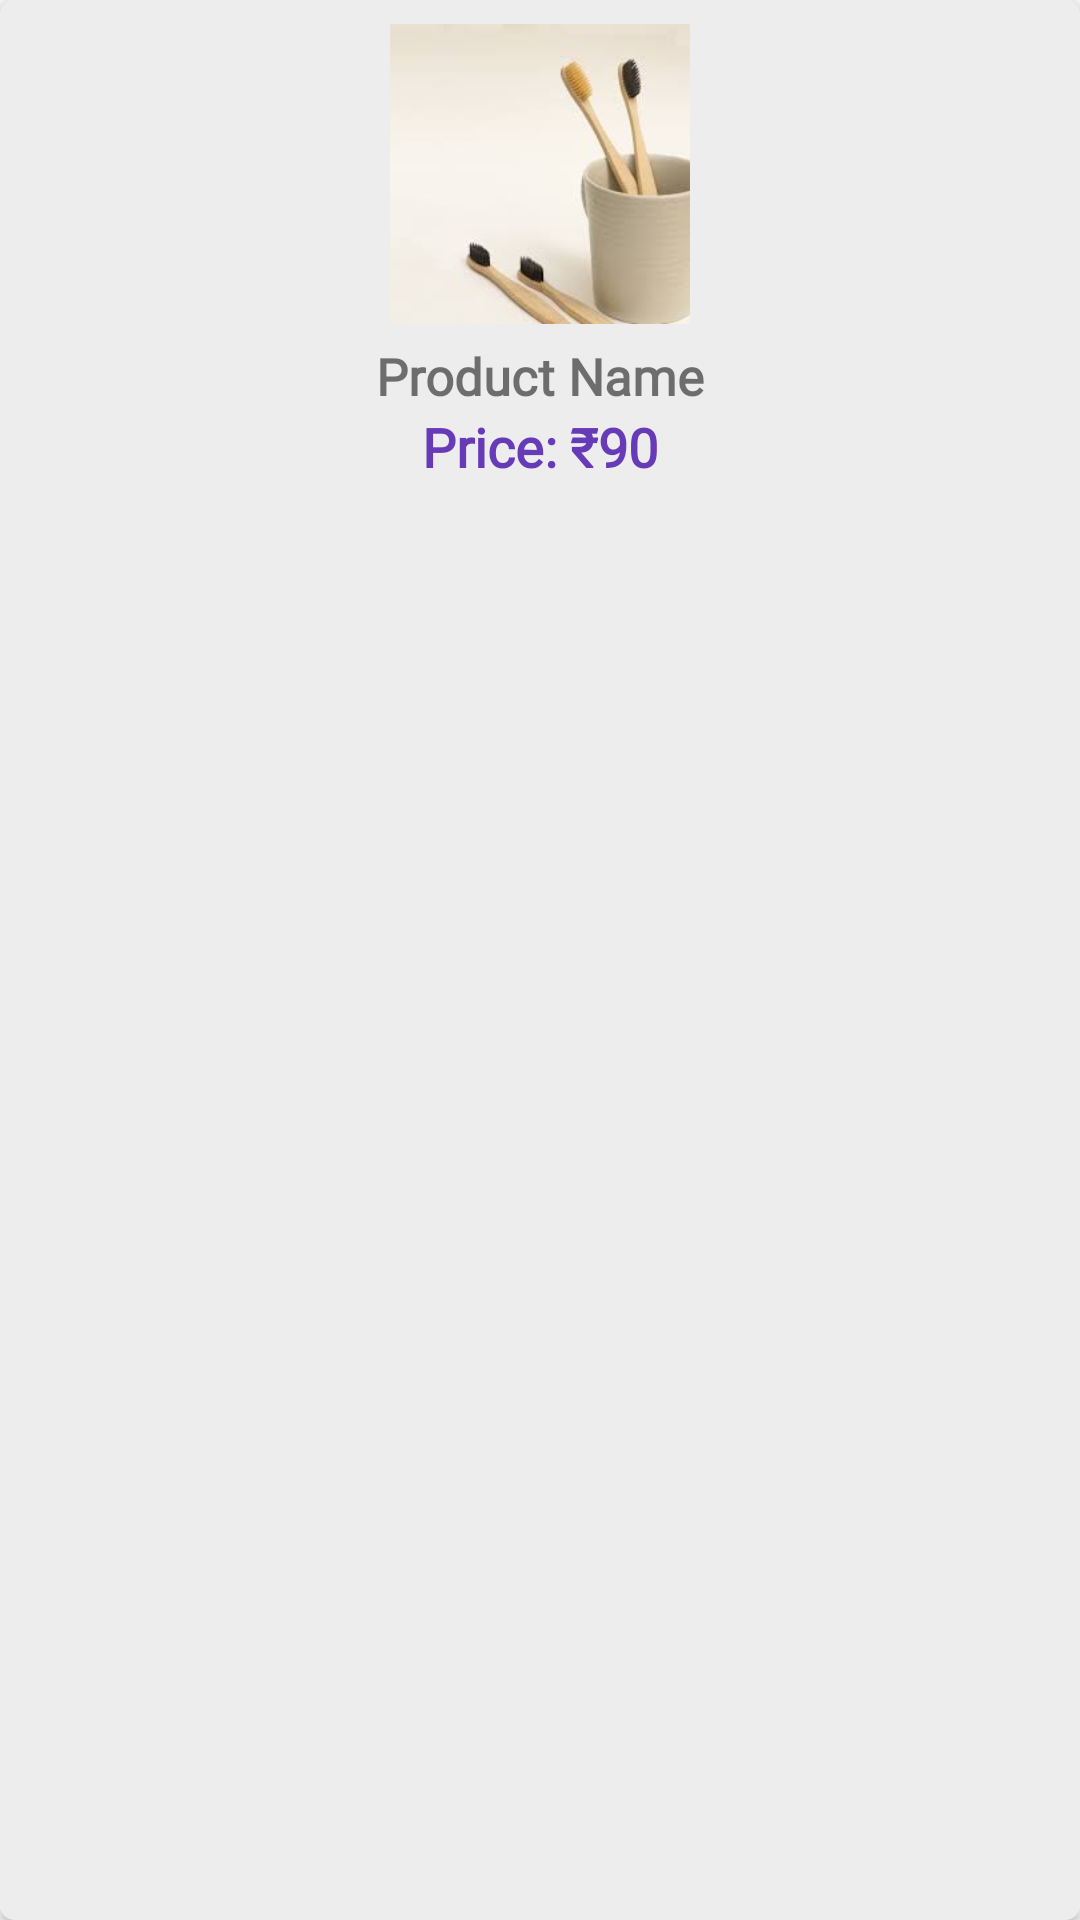

Reconstruct the res/layout file that produces this screen, plus the resources it refers to.
<!-- AndroidManifest.xml: application theme Theme.MyApplication -->
<!-- res/layout/popular_item.xml -->
<?xml version="1.0" encoding="utf-8"?>
<androidx.cardview.widget.CardView xmlns:android="http://schemas.android.com/apk/res/android"
    xmlns:app="http://schemas.android.com/apk/res-auto"
    xmlns:tools="http://schemas.android.com/tools"
    android:layout_width="130dp"
    android:layout_height="wrap_content"
    android:layout_margin="5dp"
    android:padding="5dp"
    app:cardCornerRadius="5dp">



    <androidx.constraintlayout.widget.ConstraintLayout
        android:layout_width="match_parent"
        android:layout_height="match_parent"
        android:background="#EDEDED">

        <ImageView
            android:id="@+id/new_img"
            android:layout_width="100dp"
            android:layout_height="100dp"
            android:layout_marginTop="8dp"
            android:scaleType="centerCrop"
            android:src="@drawable/toothbrush"
            app:layout_constraintEnd_toEndOf="parent"
            app:layout_constraintStart_toStartOf="parent"
            app:layout_constraintTop_toTopOf="parent" />



        <TextView
            android:id="@+id/new_product_name"
            android:layout_width="wrap_content"
            android:layout_height="wrap_content"
            android:layout_marginTop="6dp"
            android:fontFamily="@font/amethysta"
            android:text="Product Name"
            android:textSize="17sp"
            android:textStyle="bold"
            app:layout_constraintEnd_toEndOf="parent"
            app:layout_constraintStart_toStartOf="parent"
            app:layout_constraintTop_toBottomOf="@+id/new_img" />

        <androidx.constraintlayout.widget.ConstraintLayout
            android:layout_width="wrap_content"
            android:layout_height="wrap_content"
            app:layout_constraintEnd_toEndOf="@+id/new_product_name"
            app:layout_constraintStart_toStartOf="@+id/new_product_name"
            app:layout_constraintTop_toBottomOf="@+id/new_product_name">

            <TextView
                android:id="@+id/dollar"
                android:layout_width="match_parent"
                android:layout_height="wrap_content"
                android:fontFamily="@font/amethysta"
                android:text="Price: ₹"
                android:textColor="#673AB7"
                android:textSize="18sp"
                android:textStyle="bold"
                app:layout_constraintBottom_toBottomOf="parent"
                app:layout_constraintEnd_toEndOf="parent"
                app:layout_constraintHorizontal_bias="0"
                app:layout_constraintStart_toStartOf="parent" />

            <TextView
                android:id="@+id/new_price"
                android:layout_width="match_parent"
                android:layout_height="wrap_content"
                android:fontFamily="@font/amethysta"
                android:text="90"
                android:textColor="#673AB7"
                android:textSize="18sp"
                android:textStyle="bold"
                app:layout_constraintBottom_toBottomOf="@+id/dollar"
                app:layout_constraintStart_toEndOf="@+id/dollar"
                app:layout_constraintTop_toTopOf="@+id/dollar" />





        </androidx.constraintlayout.widget.ConstraintLayout>
    </androidx.constraintlayout.widget.ConstraintLayout>

</androidx.cardview.widget.CardView>
<!-- resources referenced by this layout -->
<resources>
  <!-- drawable toothbrush: jpg bitmap (drawable, 3928 bytes) -->
  <style name="Theme.MyApplication" parent="Base.Theme.MyApplication" />
  <style name="Base.Theme.MyApplication" parent="Theme.AppCompat.Light.NoActionBar">
          
          
      </style>
</resources>
